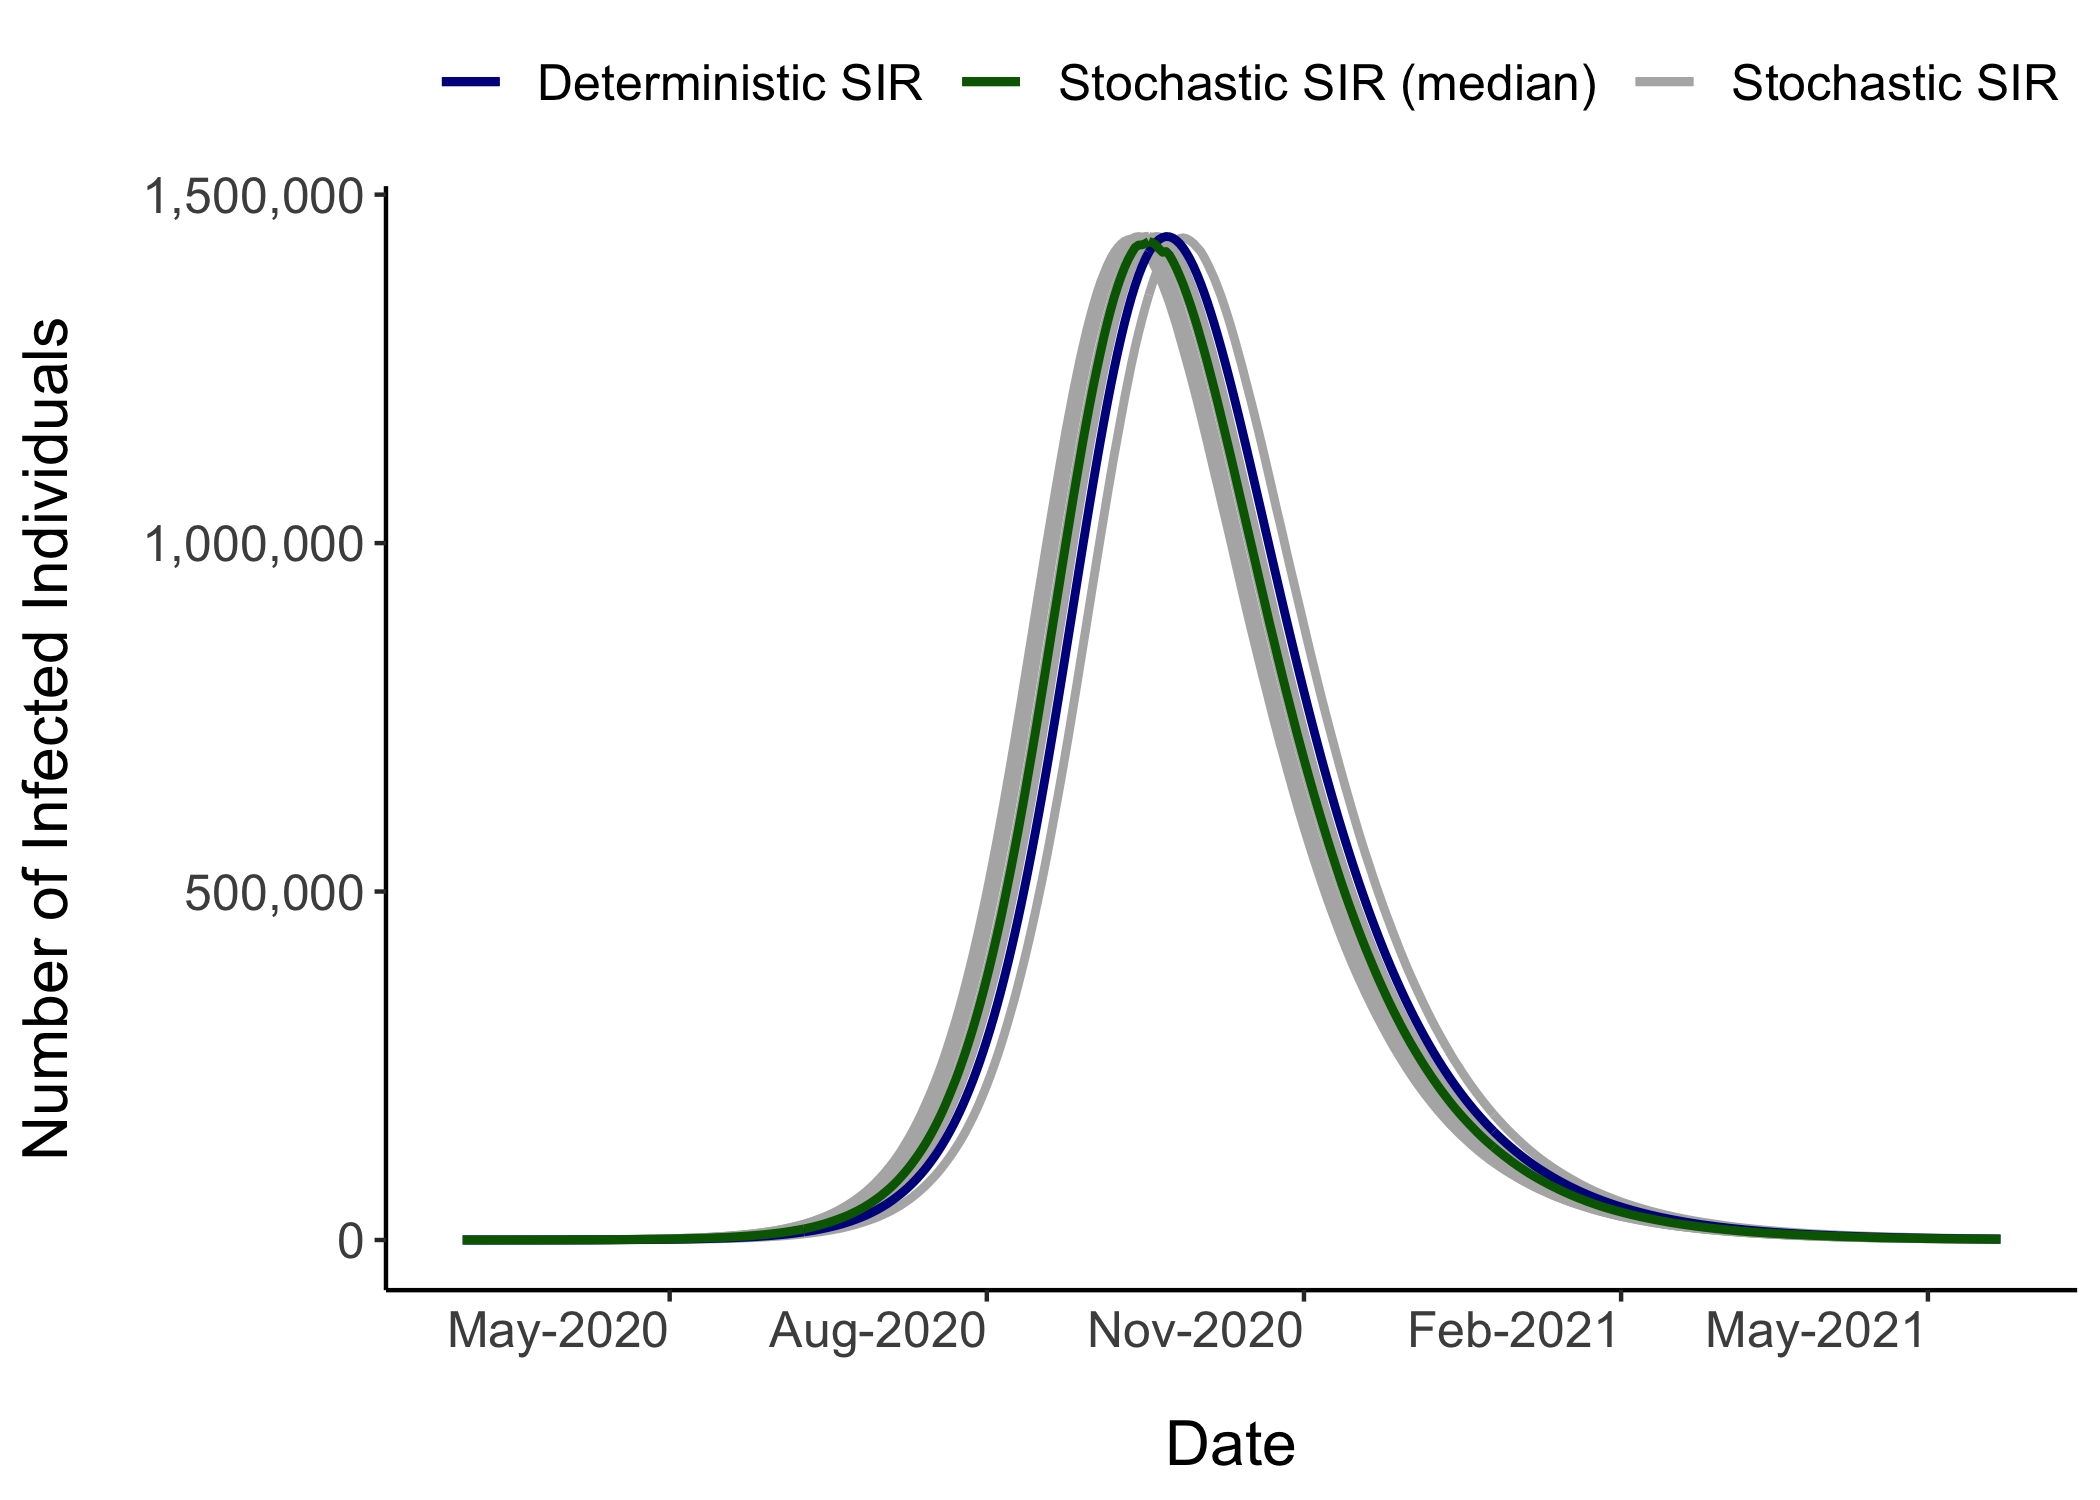

The file beside this chart, header and first rows:
date, infected
3/2/20, 22.7
3/3/20, 24.18
3/4/20, 25.75
3/5/20, 27.43
3/6/20, 29.22
3/7/20, 31.14
3/8/20, 33.15
3/9/20, 35.31
3/10/20, 37.63
3/11/20, 40.07
3/12/20, 42.65
3/13/20, 45.46
3/14/20, 48.43
3/15/20, 51.57
3/16/20, 54.95
3/17/20, 58.48
3/18/20, 62.35
3/19/20, 66.3
3/20/20, 70.72
3/21/20, 75.24
3/22/20, 80.22
3/23/20, 85.39
3/24/20, 90.98
3/25/20, 96.9
3/26/20, 103.2
3/27/20, 109.9
3/28/20, 117
3/29/20, 124.7
3/30/20, 132.8
3/31/20, 141.5
4/1/20, 150.6
4/2/20, 160.5
4/3/20, 170.8
4/4/20, 182.1
4/5/20, 193.7
4/6/20, 206.6
4/7/20, 219.6
4/8/20, 234.4
4/9/20, 249.2
4/10/20, 265.9
4/11/20, 282.8
4/12/20, 301.6
4/13/20, 320.9
4/14/20, 342
4/15/20, 364
4/16/20, 387.9
4/17/20, 413
4/18/20, 440
4/19/20, 468.6
4/20/20, 499
4/21/20, 531.6
4/22/20, 565.9
4/23/20, 603.1
4/24/20, 641.7
4/25/20, 683.6
4/26/20, 728.2
4/27/20, 774.9
4/28/20, 826.2
4/29/20, 878.9
4/30/20, 937
... 387 more rows
